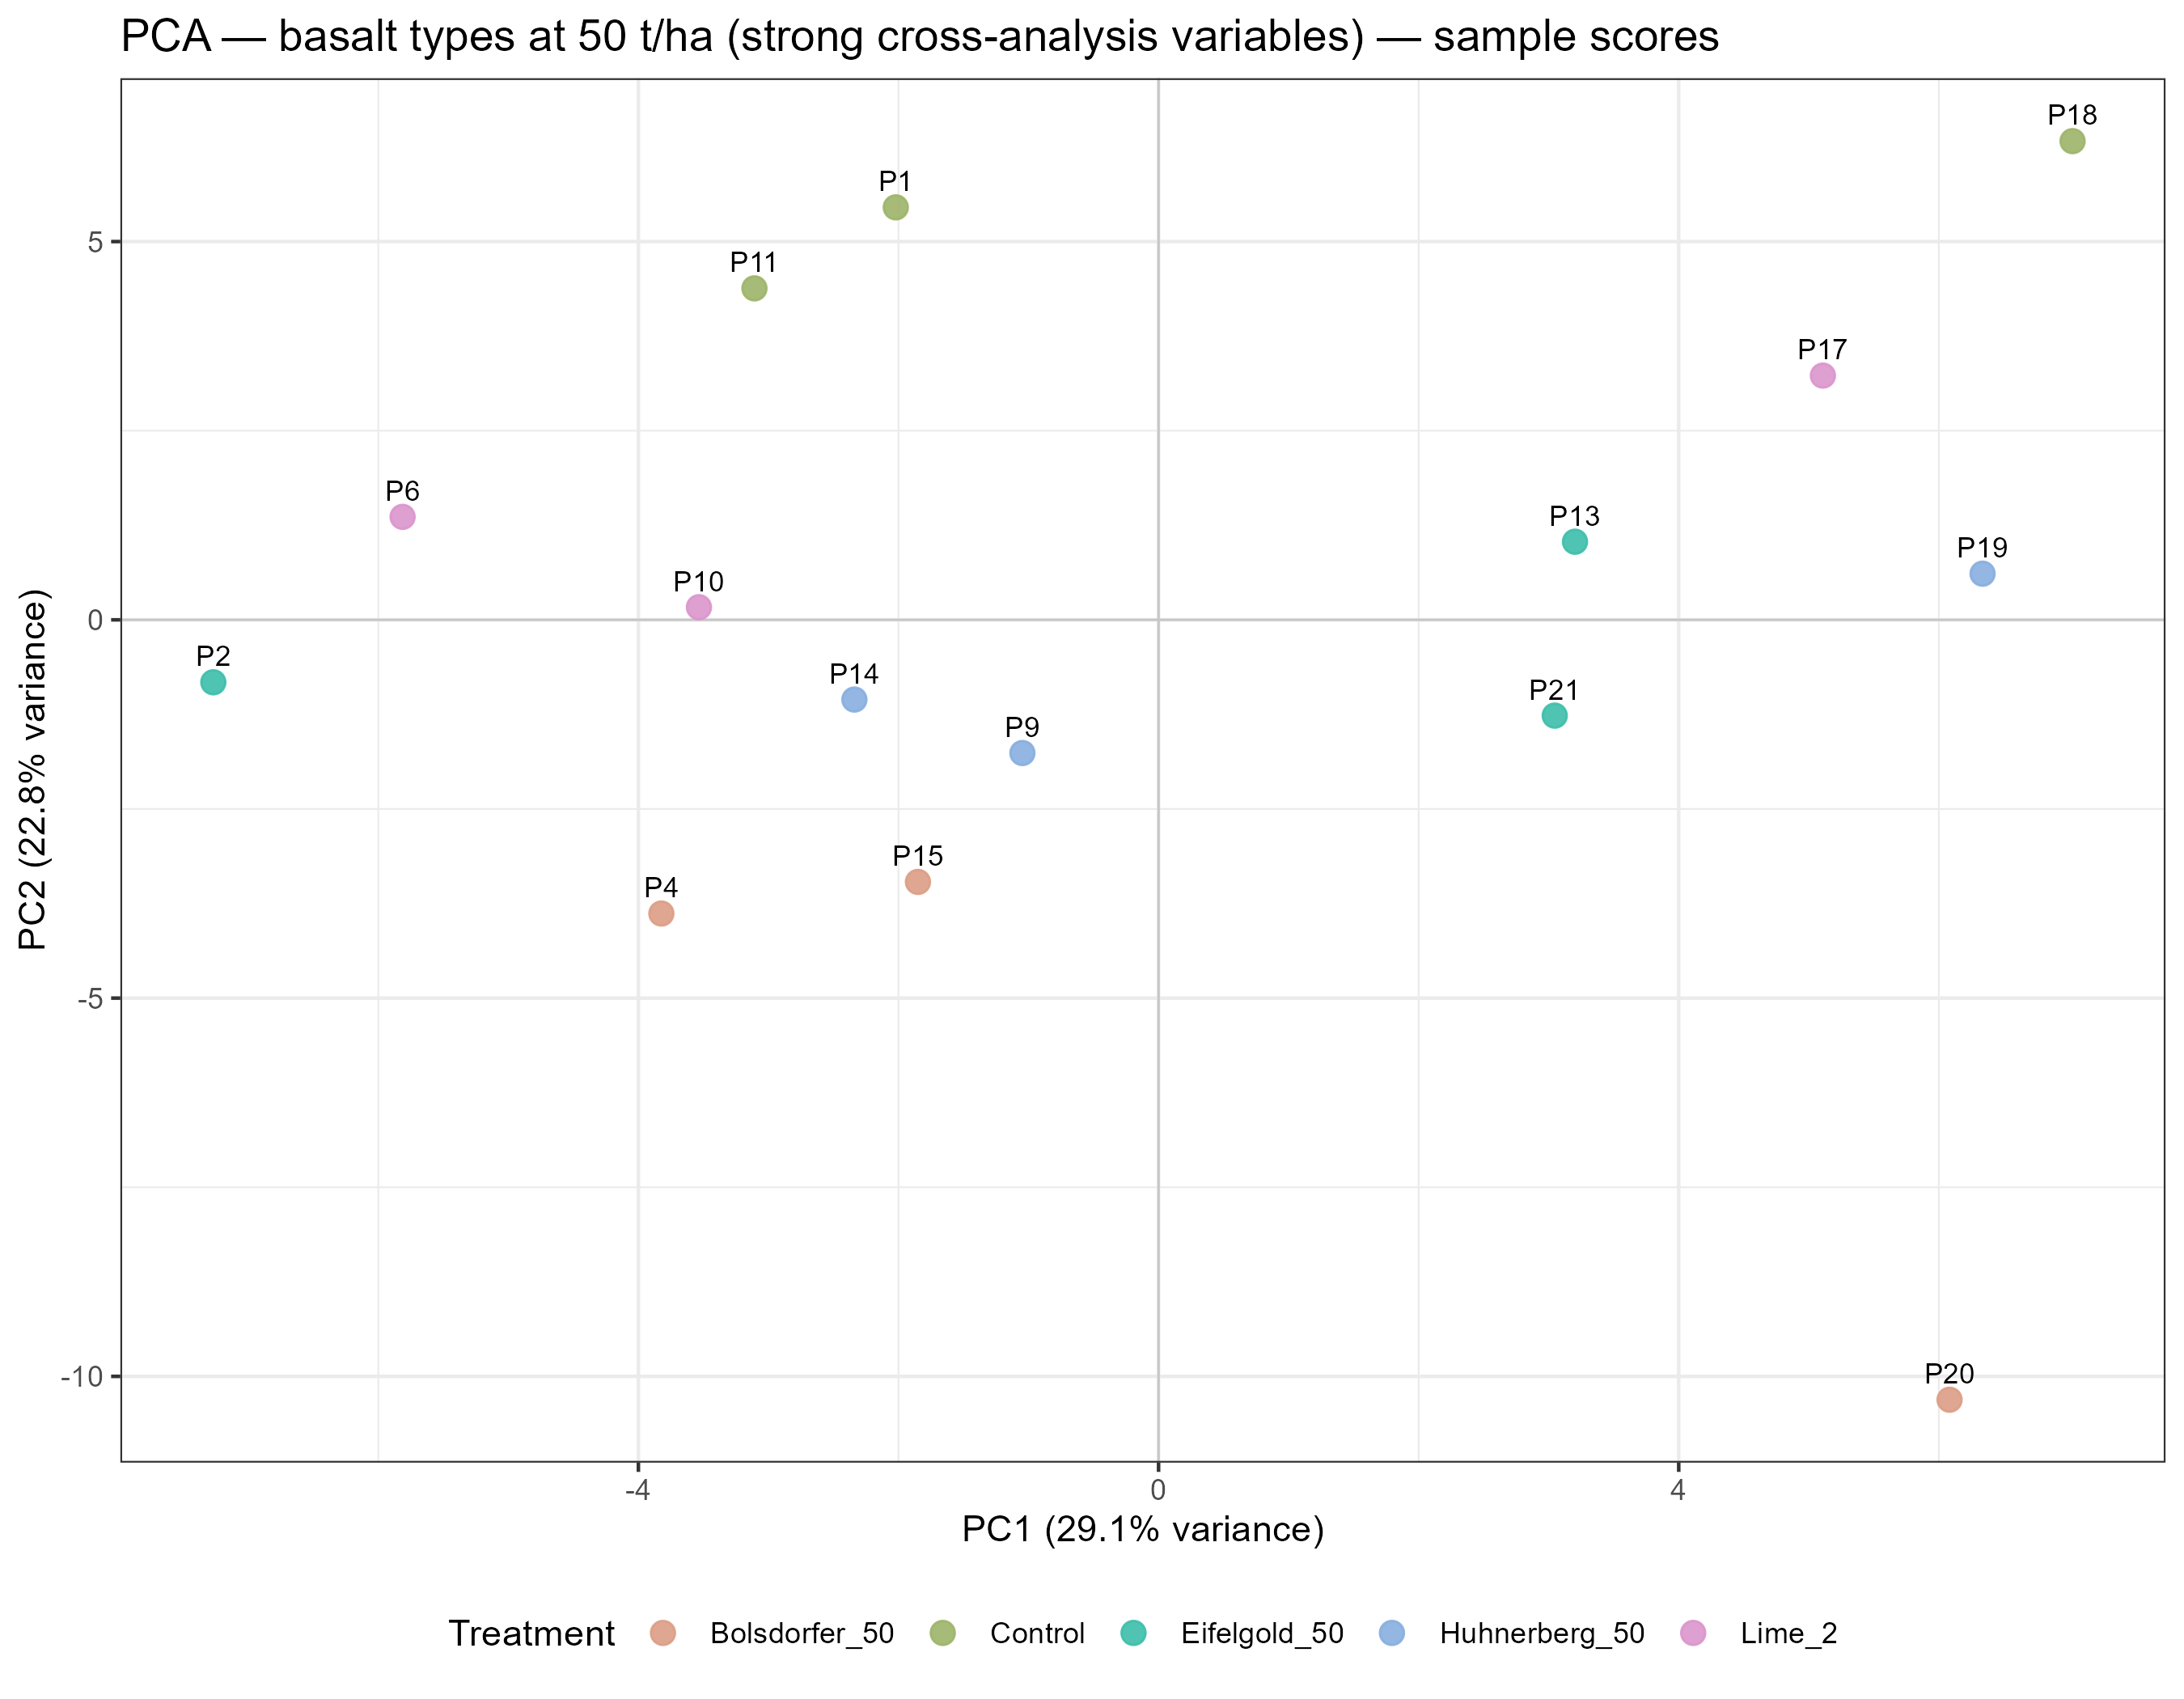

Source data for this figure (header and first rows):
PC1, PC2, PC3, PC4, PC5, PC6, PC7, PC8, PC9, PC10, PC11, PC12, PC13, PC14, PC15, sample, Treatment, sample_label
-2.021, 5.452, -1.191, -2.518, 2.692, -1.54, 1.52, 0.03449, 0.263, -2.069, -1.459, 0.8104, 0.4619, -0.7206, 2.6402491304367004e-15, 1, Control, P1
-7.269, -0.8252, 1.846, -0.5676, 3.064, 2.287, 0.2898, -1.169, -0.4118, 0.404, 2.244, 0.8586, 0.6033, -0.03121, 2.7408630920433552e-15, 2, Eifelgold_50, P2
-3.823, -3.882, -4.003, -6.368, -2.628, 1.81, 0.3096, 0.2763, 1.317, 0.8868, -0.4743, -0.2368, -0.1925, -0.1388, 3.0808688933348094e-15, 4, Bolsdorfer_50, P4
-5.813, 1.361, -0.825, 1.044, 0.2651, 0.1339, -1.127, -0.973, -0.2727, -1.949, 0.2318, -2.012, -1.129, 0.5107, 2.7807617319908218e-15, 6, Lime_2, P6
-1.047, -1.76, 8.8, -1.492, -2.459, -2.169, 1.927, 0.05457, 0.1863, 0.094, 0.14, -0.1973, -0.4877, -0.2745, 3.400058012914542e-15, 9, Huhnerberg_50, P9
-3.535, 0.1667, 2.084, 0.8699, 2.055, 0.3759, -2.831, 3.524, -0.1302, 0.9416, -0.9677, 0.4206, -0.6254, 0.1735, 3.0253577421035516e-15, 10, Lime_2, P10
-3.108, 4.381, -3.216, 0.7112, -2.423, -2.196, 0.02848, -0.3978, -3.169, 1.593, 0.1262, 0.1682, 0.02623, -0.2692, 2.8258645423662188e-15, 11, Control, P11
3.202, 1.033, -0.003519, -1.967, 0.2861, -3.143, -2.264, -0.07304, 1.146, 0.2458, 0.7085, -0.5427, 1.673, 0.9276, 3.5284275501368256e-15, 13, Eifelgold_50, P13
-2.339, -1.054, 0.2041, 4.184, -0.2468, 1.706, 2.85, -0.1065, 0.2578, 0.6937, -1.689, -0.4465, 1.168, 0.8923, 2.929947950924827e-15, 14, Huhnerberg_50, P14
-1.85, -3.464, -1.863, 4.453, -3.466, -0.7242, -1.36, -0.2729, 1.425, -1.391, 0.3775, 1.563, -0.06507, -0.196, 3.2335245592207684e-15, 15, Bolsdorfer_50, P15
5.109, 3.228, 0.09854, 1.732, -1.121, 2.275, -0.09572, 1.548, 0.2804, -0.2322, 0.9195, -1.201, 0.8196, -1.403, 3.526692826660849e-15, 17, Lime_2, P17
7.029, 6.327, -1.009, -0.7356, -0.575, 1.196, 1.865, 0.8735, 0.3218, -0.1911, 1.052, 0.7693, -1.095, 1.126, 3.2751579226442118e-15, 18, Control, P18
6.336, 0.6102, 2.846, -1.049, -0.2875, 2.47, -2.695, -2.715, -0.9383, 0.05997, -1.413, 0.4505, -0.08585, -0.04378, 3.5110803153770576e-15, 19, Huhnerberg_50, P19
6.083, -10.31, -1.787, -0.5482, 1.743, -0.647, 0.9715, 0.8977, -2.129, -1.048, 0.2435, -0.07525, -0.0171, 0.06991, 2.858824288409778e-15, 20, Bolsdorfer_50, P20
3.046, -1.266, -1.979, 2.251, 3.102, -1.832, 0.6104, -1.501, 1.854, 1.962, -0.04011, -0.3298, -1.054, -0.6233, 2.79810896675059e-15, 21, Eifelgold_50, P21
